Dataset: archive (1) (GitHub, Bhawana-Bisht/CROPDISEASEPRIDICTION). Classes: blast, healthy, insect damage, leaf folder, scald, stripes, tungro.

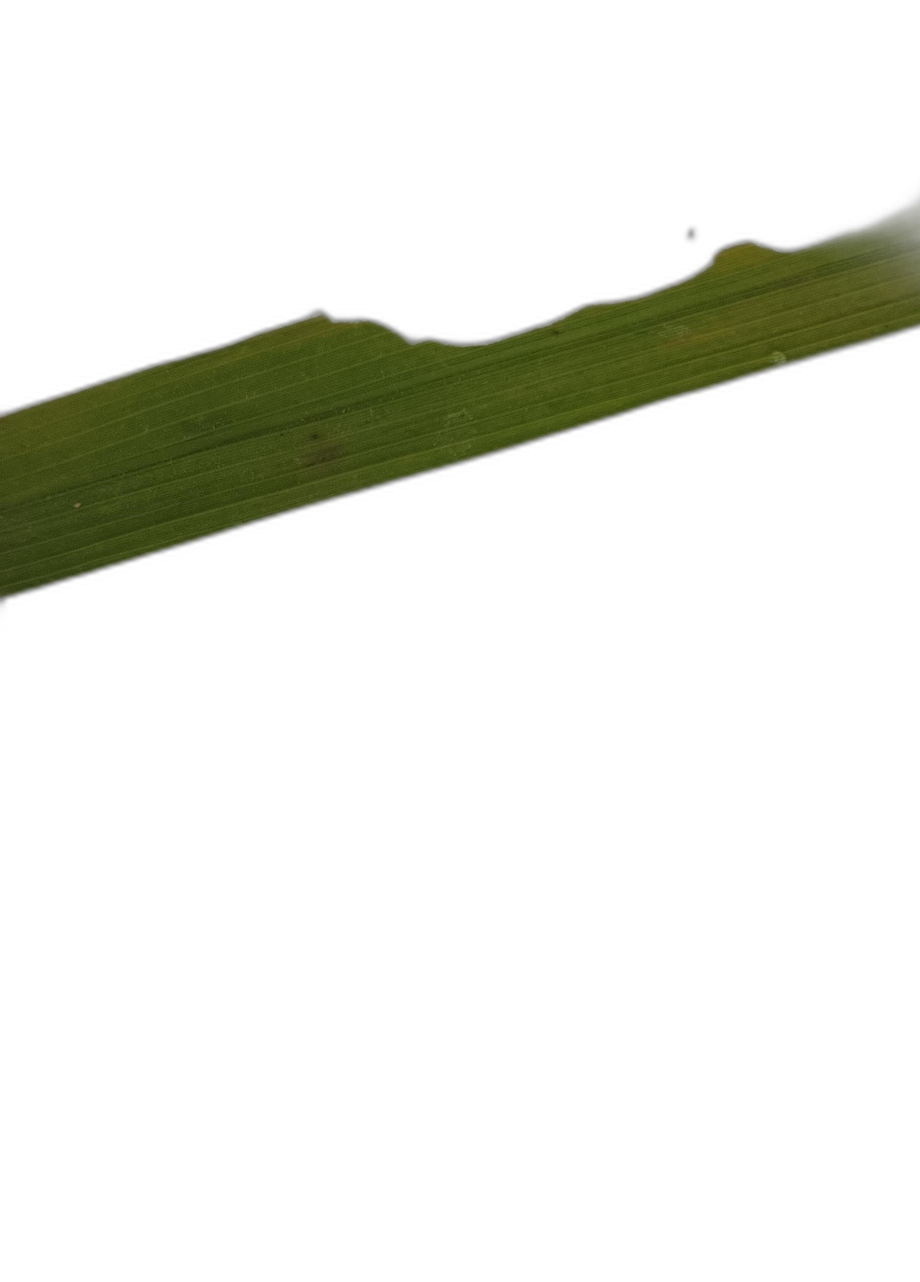
Label: insect damage

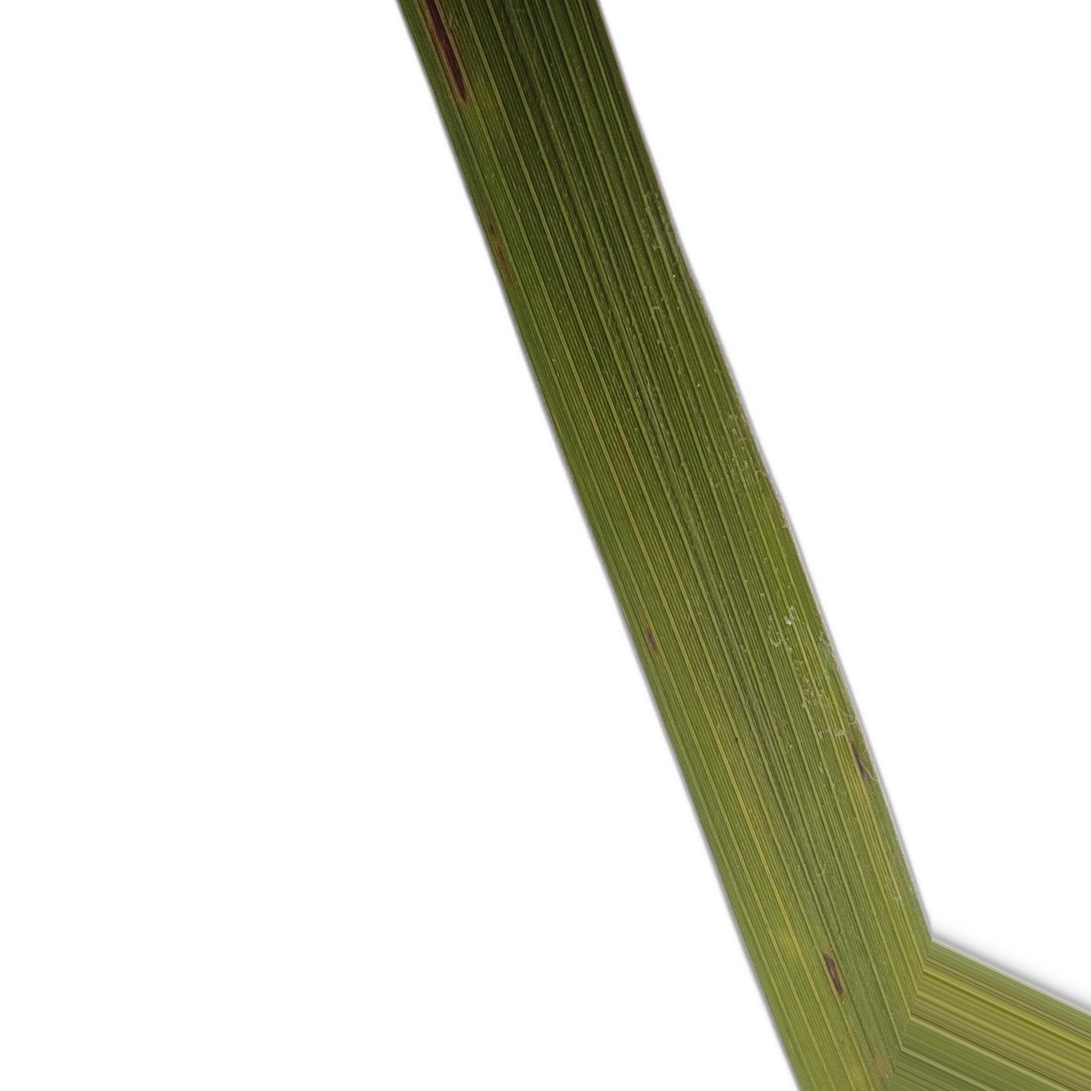
Label: blast

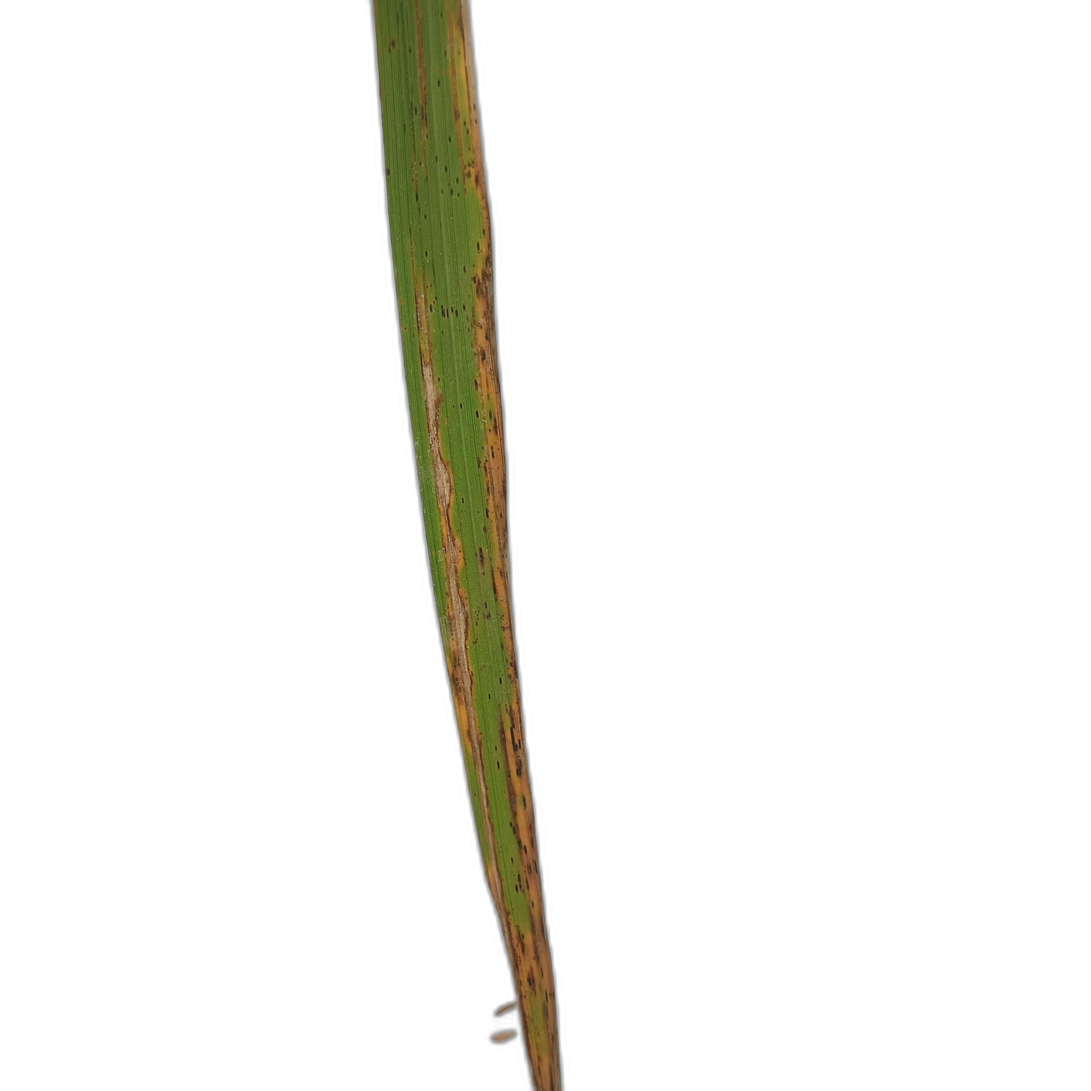
Label: stripes

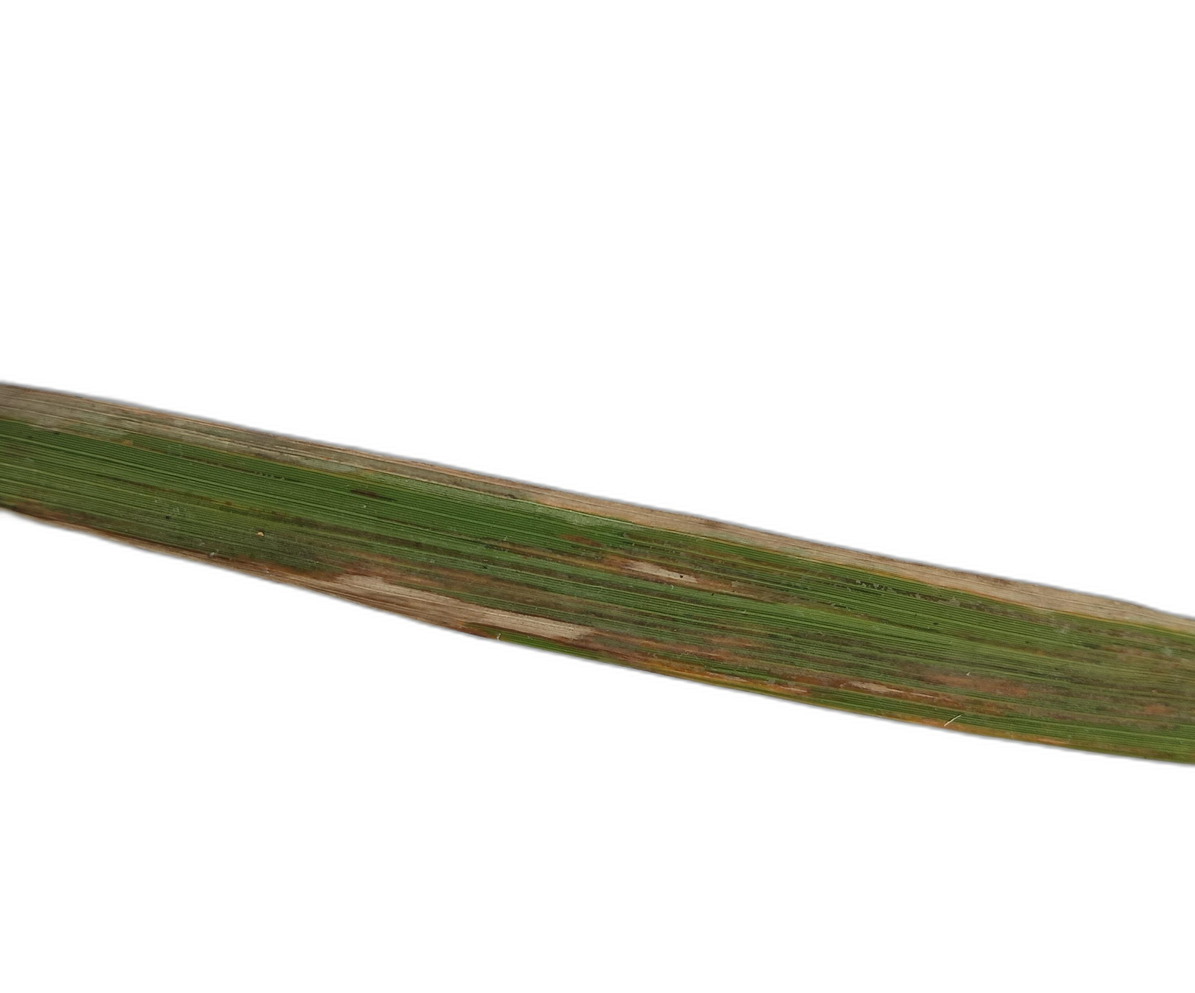
Label: scald

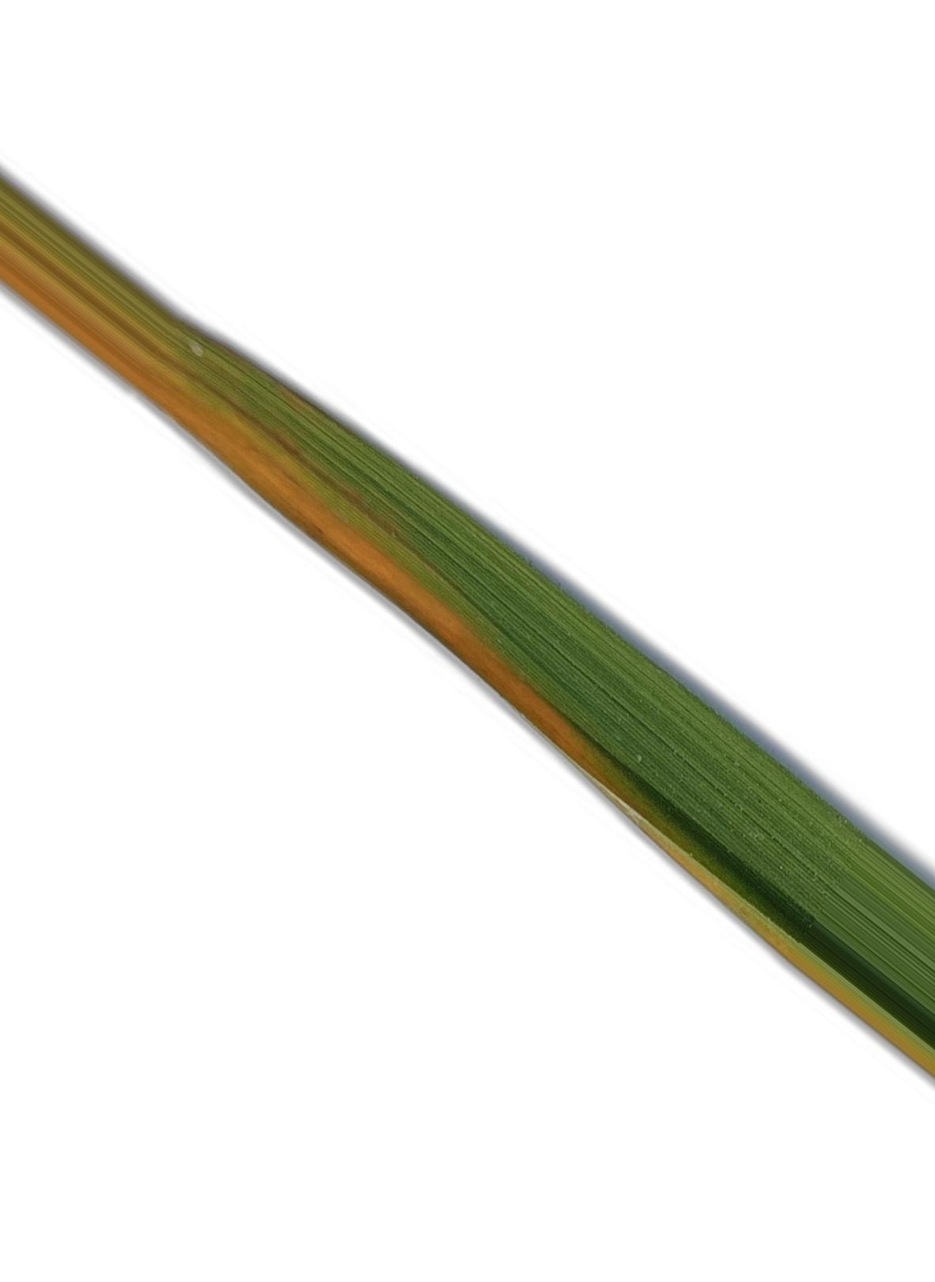
Label: tungro

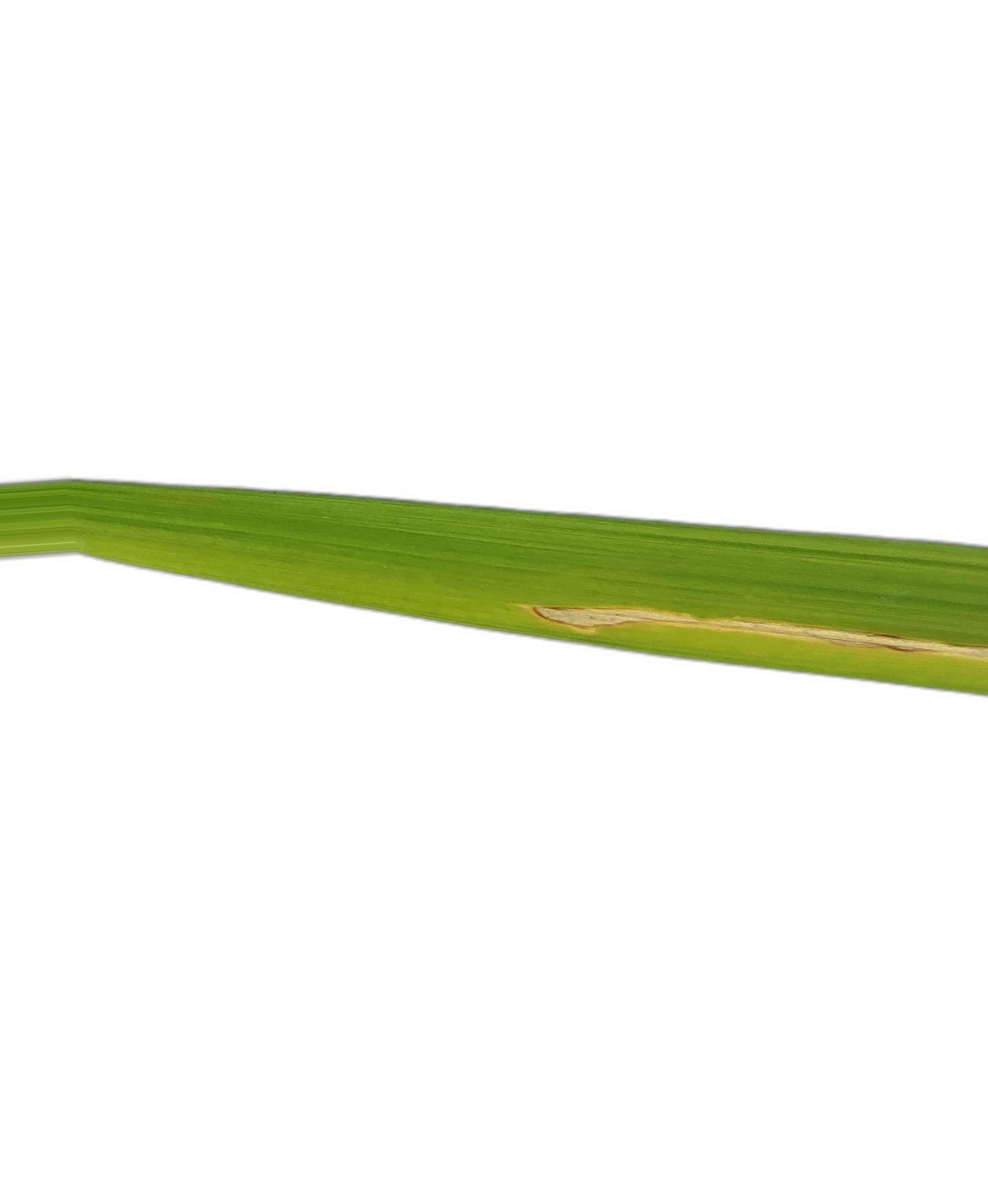
Label: leaf folder
